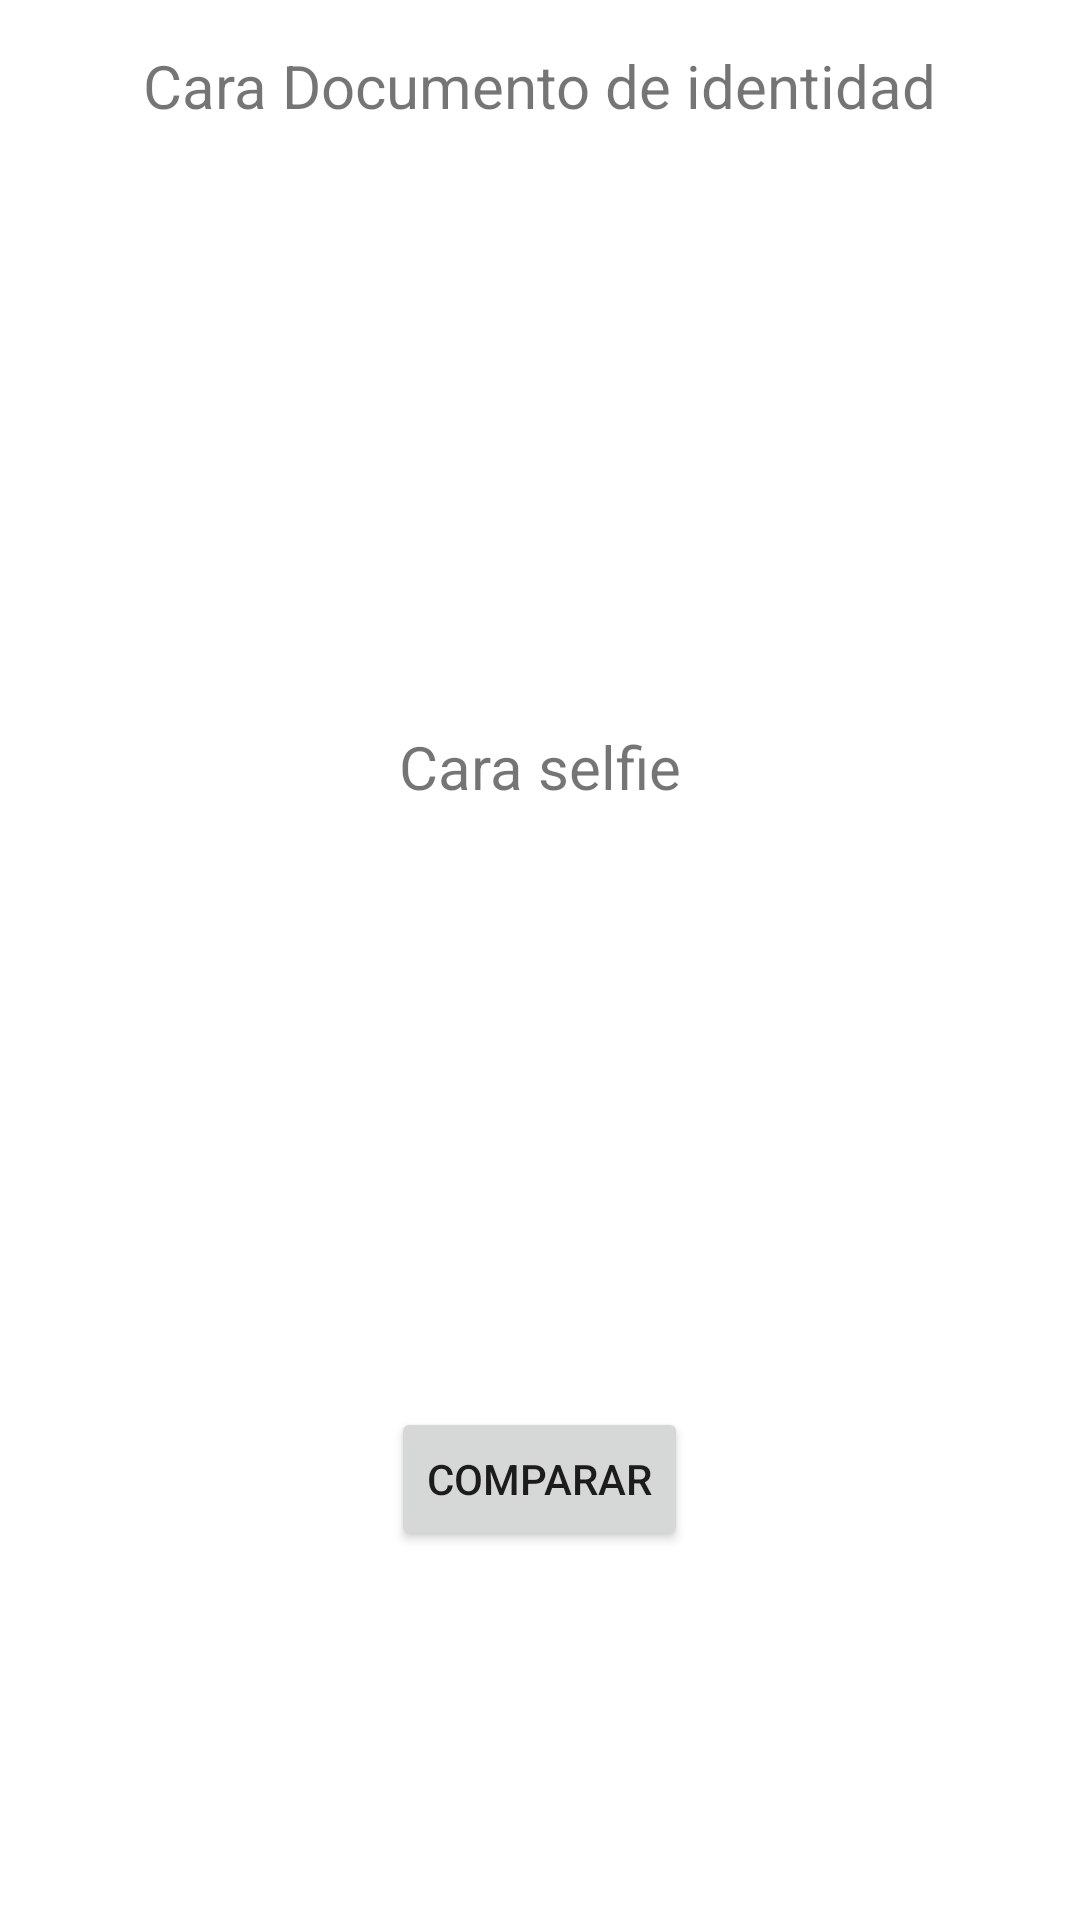

Layout XML and referenced resources for this Android screen:
<!-- AndroidManifest.xml: application theme Theme.Priyect -->
<!-- res/layout/activity_compare_faces.xml -->
<?xml version="1.0" encoding="utf-8"?>
<ScrollView xmlns:android="http://schemas.android.com/apk/res/android"
    xmlns:app="http://schemas.android.com/apk/res-auto"
    xmlns:tools="http://schemas.android.com/tools"
    android:layout_width="match_parent"
    android:layout_height="wrap_content">

    <LinearLayout
        android:layout_width="match_parent"
        android:layout_height="match_parent"
        tools:context=".ui.Compare_faces"
        android:orientation="vertical"
        android:gravity="center|top">

        <TextView
            android:layout_width="wrap_content"
            android:layout_height="wrap_content"
            android:text="@string/cara_dni"
            android:layout_marginTop="15dp"
            android:textSize="20dp"/>

        <ImageView
            android:id="@+id/imageView_detectedDNI"
            android:layout_width="200dp"
            android:layout_height="200dp"
            android:visibility="visible"/>

        <TextView
            android:layout_width="wrap_content"
            android:layout_height="wrap_content"
            android:text="@string/cara_selfie"
            android:textSize="20dp"/>

        <ImageView
            android:id="@+id/imageView_detected_Selfie"
            android:layout_width="200dp"
            android:layout_height="200dp"
            android:visibility="visible"/>

        <Button
            android:id="@+id/btnComparar"
            android:layout_width="wrap_content"
            android:layout_height="wrap_content"
            android:text="Comparar"/>
    </LinearLayout>
</ScrollView>
<!-- resources referenced by this layout -->
<resources>
  <string name="cara_dni">Cara Documento de identidad</string>
  <string name="cara_selfie">Cara selfie</string>
  <style name="Theme.Priyect" parent="Theme.MaterialComponents.DayNight.DarkActionBar">
          
          <item name="colorPrimary">@color/colorPrimary</item>
          <item name="colorPrimaryVariant">@color/colorPrimaryVariant</item>
          <item name="colorOnPrimary">@color/white</item>
          
          <item name="colorSecondary">@color/colorPrimary</item>
          <item name="colorSecondaryVariant">@color/colorPrimaryVariant</item>
          <item name="colorOnSecondary">@color/white</item>
  
          
          <item name="android:statusBarColor" tools:targetApi="l">?attr/colorPrimaryVariant</item>
          
      </style>
  <color name="colorPrimary">#2196F3</color>
  <color name="colorPrimaryVariant">#197BCA</color>
  <color name="white">#FFFFFFFF</color>
</resources>
